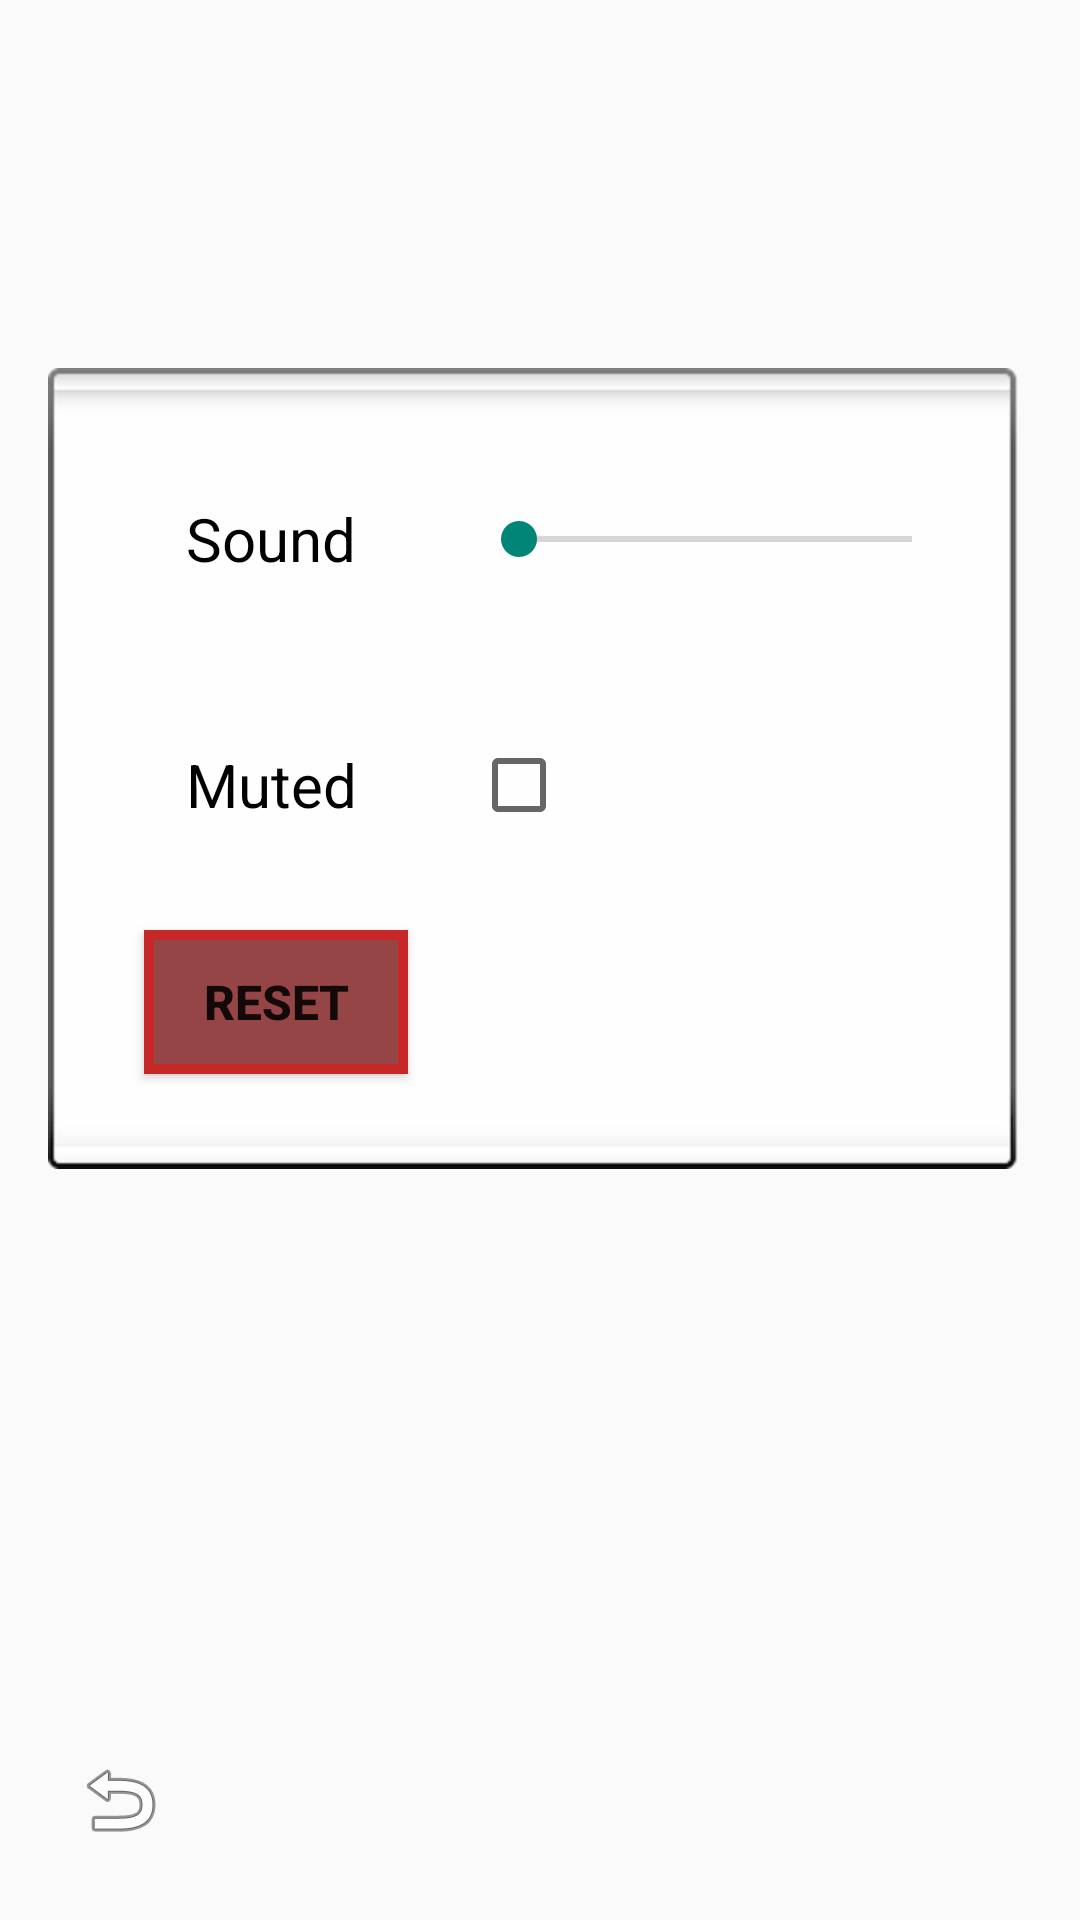

Layout XML and referenced resources for this Android screen:
<!-- AndroidManifest.xml: application theme Theme.AppCompat.Light.NoActionBar -->
<!-- res/layout/activity_settings.xml -->
<?xml version="1.0" encoding="utf-8"?>
<android.support.constraint.ConstraintLayout xmlns:android="http://schemas.android.com/apk/res/android"
    xmlns:app="http://schemas.android.com/apk/res-auto"
    xmlns:tools="http://schemas.android.com/tools"
    android:layout_width="match_parent"
    android:layout_height="match_parent"
    android:background="@mipmap/backgroundsetting"
    tools:context=".activity.SettingsActivity">

    <ImageButton
        android:id="@+id/returnFromSetting"
        android:layout_width="wrap_content"
        android:layout_height="wrap_content"
        android:layout_marginStart="16dp"
        android:layout_marginBottom="16dp"
        android:background="?attr/actionBarItemBackground"
        android:minWidth="48dp"
        android:minHeight="48dp"
        app:layout_constraintBottom_toBottomOf="parent"
        app:layout_constraintStart_toStartOf="parent"
        app:srcCompat="@android:drawable/ic_menu_revert"
        tools:ignore="SpeakableTextPresentCheck" />

    <android.support.constraint.ConstraintLayout
        android:layout_width="0dp"
        android:layout_height="267dp"
        android:layout_marginStart="16dp"
        android:layout_marginEnd="16dp"
        android:layout_marginBottom="128dp"
        android:background="@android:drawable/spinner_background"
        app:layout_constraintBottom_toBottomOf="parent"
        app:layout_constraintEnd_toEndOf="parent"
        app:layout_constraintStart_toStartOf="parent"
        app:layout_constraintTop_toTopOf="parent">

        <TextView
            android:id="@+id/textView2"
            android:layout_width="85dp"
            android:layout_height="50dp"
            android:layout_marginStart="24dp"
            android:layout_marginTop="32dp"
            android:gravity="center"
            android:text="Muted"
            android:textColor="#000"
            android:textSize="20dp"
            app:layout_constraintStart_toStartOf="parent"
            app:layout_constraintTop_toBottomOf="@+id/textView" />

        <TextView
            android:id="@+id/textView"
            android:layout_width="85dp"
            android:layout_height="50dp"
            android:layout_marginStart="24dp"
            android:layout_marginTop="24dp"
            android:gravity="center"
            android:text="Sound"
            android:textColor="#000"
            android:textSize="20dp"
            app:layout_constraintStart_toStartOf="parent"
            app:layout_constraintTop_toTopOf="parent" />

        <SeekBar
            android:id="@+id/seekBar"
            android:layout_width="0dp"
            android:layout_height="50dp"
            android:layout_marginStart="24dp"
            android:layout_marginTop="24dp"
            android:layout_marginEnd="24dp"
            app:layout_constraintEnd_toEndOf="parent"
            app:layout_constraintStart_toEndOf="@+id/textView"
            app:layout_constraintTop_toTopOf="parent" />

        <CheckBox
            android:id="@+id/contrastButton"
            android:layout_width="0dp"
            android:layout_height="50dp"
            android:layout_marginStart="24dp"
            android:layout_marginTop="32dp"
            android:layout_marginEnd="24dp"
            android:text=""
            app:layout_constraintEnd_toEndOf="parent"
            app:layout_constraintHorizontal_bias="0.0"
            app:layout_constraintStart_toEndOf="@+id/textView2"
            app:layout_constraintTop_toBottomOf="@+id/seekBar" />

        <Button
            android:id="@+id/buttonReset"
            style="@style/alert_btn"
            android:layout_width="wrap_content"
            android:layout_height="wrap_content"
            android:layout_marginStart="24dp"
            android:text="Reset"
            app:layout_constraintBottom_toBottomOf="parent"
            app:layout_constraintStart_toStartOf="parent"
            app:layout_constraintTop_toBottomOf="@+id/textView2" />
    </android.support.constraint.ConstraintLayout>

</android.support.constraint.ConstraintLayout>
<!-- resources referenced by this layout -->
<resources>
  <style name="alert_btn">
          <item name="textAllCaps">true</item>
          <item name="android:textSize">16dip</item>
          <item name="android:textStyle">bold</item>
          <item name="android:background">@drawable/alert_button</item>
      </style>
  <!-- drawable alert_button (drawable) -->
  <?xml version="1.0" encoding="utf-8"?>
  <selector xmlns:android="http://schemas.android.com/apk/res/android">
      <item android:state_pressed="true">
          <shape android:shape="rectangle">
              <stroke android:width="20px" android:color="#000000"/>
              <solid android:color="#C62828"/>
          </shape>
      </item>
  
      <item>
          <shape android:shape="rectangle">
              <stroke android:width="10px" android:color="#C62828"/>
              <solid android:color="#954545"/>
          </shape>
      </item>
  </selector>
</resources>
